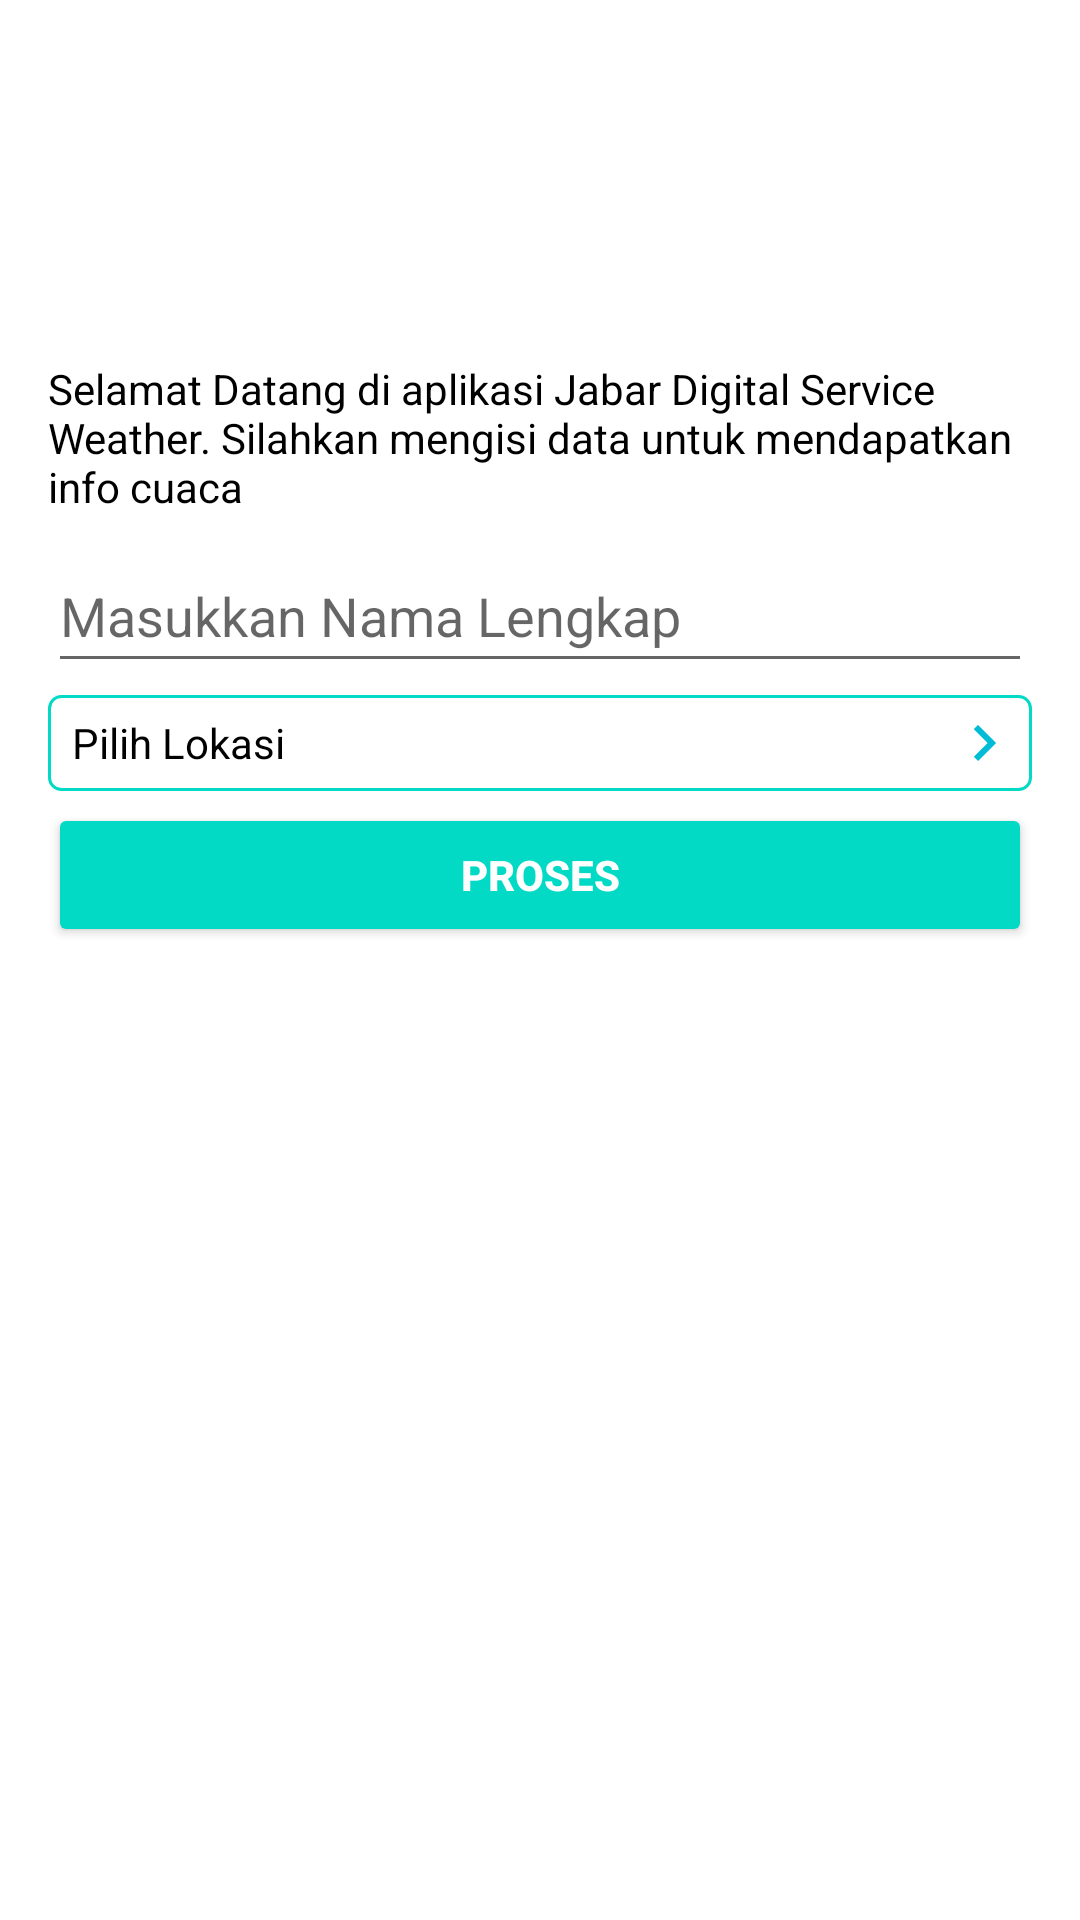

Produce the Android XML layout that renders to this screen, including the resource entries it uses.
<!-- AndroidManifest.xml: activity theme Theme.JDSWeather.NoActionBar -->
<!-- res/layout/activity_main.xml -->
<?xml version="1.0" encoding="utf-8"?>
<ScrollView xmlns:android="http://schemas.android.com/apk/res/android"
    xmlns:app="http://schemas.android.com/apk/res-auto"
    xmlns:tools="http://schemas.android.com/tools"
    android:layout_width="match_parent"
    android:layout_height="match_parent"
    tools:context=".ui.main.MainActivity">

    <LinearLayout
        android:layout_width="match_parent"
        android:layout_height="wrap_content"
        android:layout_marginHorizontal="16dp"
        android:orientation="vertical">

        <ImageView
            android:id="@+id/splash_screen_logo"
            android:layout_width="150dp"
            android:layout_height="80dp"
            android:layout_gravity="center"
            android:layout_marginTop="32dp"
            android:layout_marginBottom="8dp"
            android:contentDescription="@string/app_name"
            android:src="@drawable/logo_app"
            app:layout_constraintEnd_toEndOf="parent"
            app:layout_constraintStart_toStartOf="parent"
            app:layout_constraintTop_toTopOf="parent" />

        <TextView
            android:id="@+id/textView"
            android:layout_width="match_parent"
            android:layout_height="wrap_content"
            android:layout_marginBottom="8dp"
            android:text="@string/note_welcome_message"
            android:textColor="@color/black" />

        <EditText
            android:id="@+id/editTextTextName"
            android:layout_width="match_parent"
            android:layout_height="0dp"
            android:layout_weight="1"
            android:ems="10"
            android:hint="@string/hint_insert_full_name"
            android:inputType="textPersonName"
            android:minHeight="48dp" />

        <LinearLayout
            android:id="@+id/layoutSelectLocation"
            android:layout_width="match_parent"
            android:layout_height="wrap_content"
            android:layout_marginVertical="4dp"
            android:background="@drawable/button_choice_background"
            android:paddingVertical="4dp">

            <TextView
                android:id="@+id/textViewLocation"
                android:layout_width="0dp"
                android:layout_height="wrap_content"
                android:layout_gravity="center"
                android:layout_marginHorizontal="4dp"
                android:layout_weight="1"
                android:text="@string/select_location"
                android:textColor="@color/black"
                tools:text="@string/select_location" />

            <ImageView
                android:layout_width="24dp"
                android:layout_height="24dp"
                android:layout_gravity="center_vertical"
                android:src="@drawable/ic_baseline_keyboard_arrow_right_24" />
        </LinearLayout>

        <Button
            android:id="@+id/button_proses"
            android:layout_width="match_parent"
            android:layout_height="match_parent"
            android:layout_gravity="end"
            android:text="@string/proses"
            android:textColor="#FFFFFF"
            android:textSize="14sp"
            android:textStyle="bold"
            app:backgroundTint="@color/teal_200"
            app:layout_constraintBottom_toBottomOf="parent"
            app:layout_constraintEnd_toEndOf="parent"
            app:layout_constraintStart_toStartOf="parent"
            app:layout_constraintTop_toTopOf="parent" />


    </LinearLayout>

</ScrollView>
<!-- resources referenced by this layout -->
<resources>
  <color name="black">#FF000000</color>
  <color name="teal_200">#FF03DAC5</color>
  <!-- drawable button_choice_background (drawable) -->
  <?xml version="1.0" encoding="utf-8"?>
  <layer-list xmlns:android="http://schemas.android.com/apk/res/android">
      <item>
          <shape android:shape="rectangle">
              <solid android:color="#ffffff" />
              <stroke
                  android:width="1dp"
                  android:color="#FF03DAC5" />
              <padding
                  android:bottom="4dp"
                  android:left="4dp"
                  android:right="4dp"
                  android:top="4dp" />
              <corners android:radius="4dp" />
          </shape>
      </item>
  </layer-list>
  <!-- drawable ic_baseline_keyboard_arrow_right_24 (drawable) -->
  <vector android:autoMirrored="true" android:height="24dp"
      android:tint="#00BCD4" android:viewportHeight="24"
      android:viewportWidth="24" android:width="24dp" xmlns:android="http://schemas.android.com/apk/res/android">
      <path android:fillColor="@android:color/white" android:pathData="M8.59,16.59L13.17,12 8.59,7.41 10,6l6,6 -6,6 -1.41,-1.41z"/>
  </vector>
  <string name="app_name">JDS Weather</string>
  <string name="hint_insert_full_name">Masukkan Nama Lengkap</string>
  <string name="note_welcome_message">Selamat Datang di aplikasi Jabar Digital Service Weather. Silahkan mengisi data untuk mendapatkan info cuaca</string>
  <string name="proses">Proses</string>
  <string name="select_location">Pilih Lokasi</string>
  <style name="Theme.JDSWeather.NoActionBar">
          <item name="windowActionBar">false</item>
          <item name="windowNoTitle">true</item>
      </style>
</resources>
